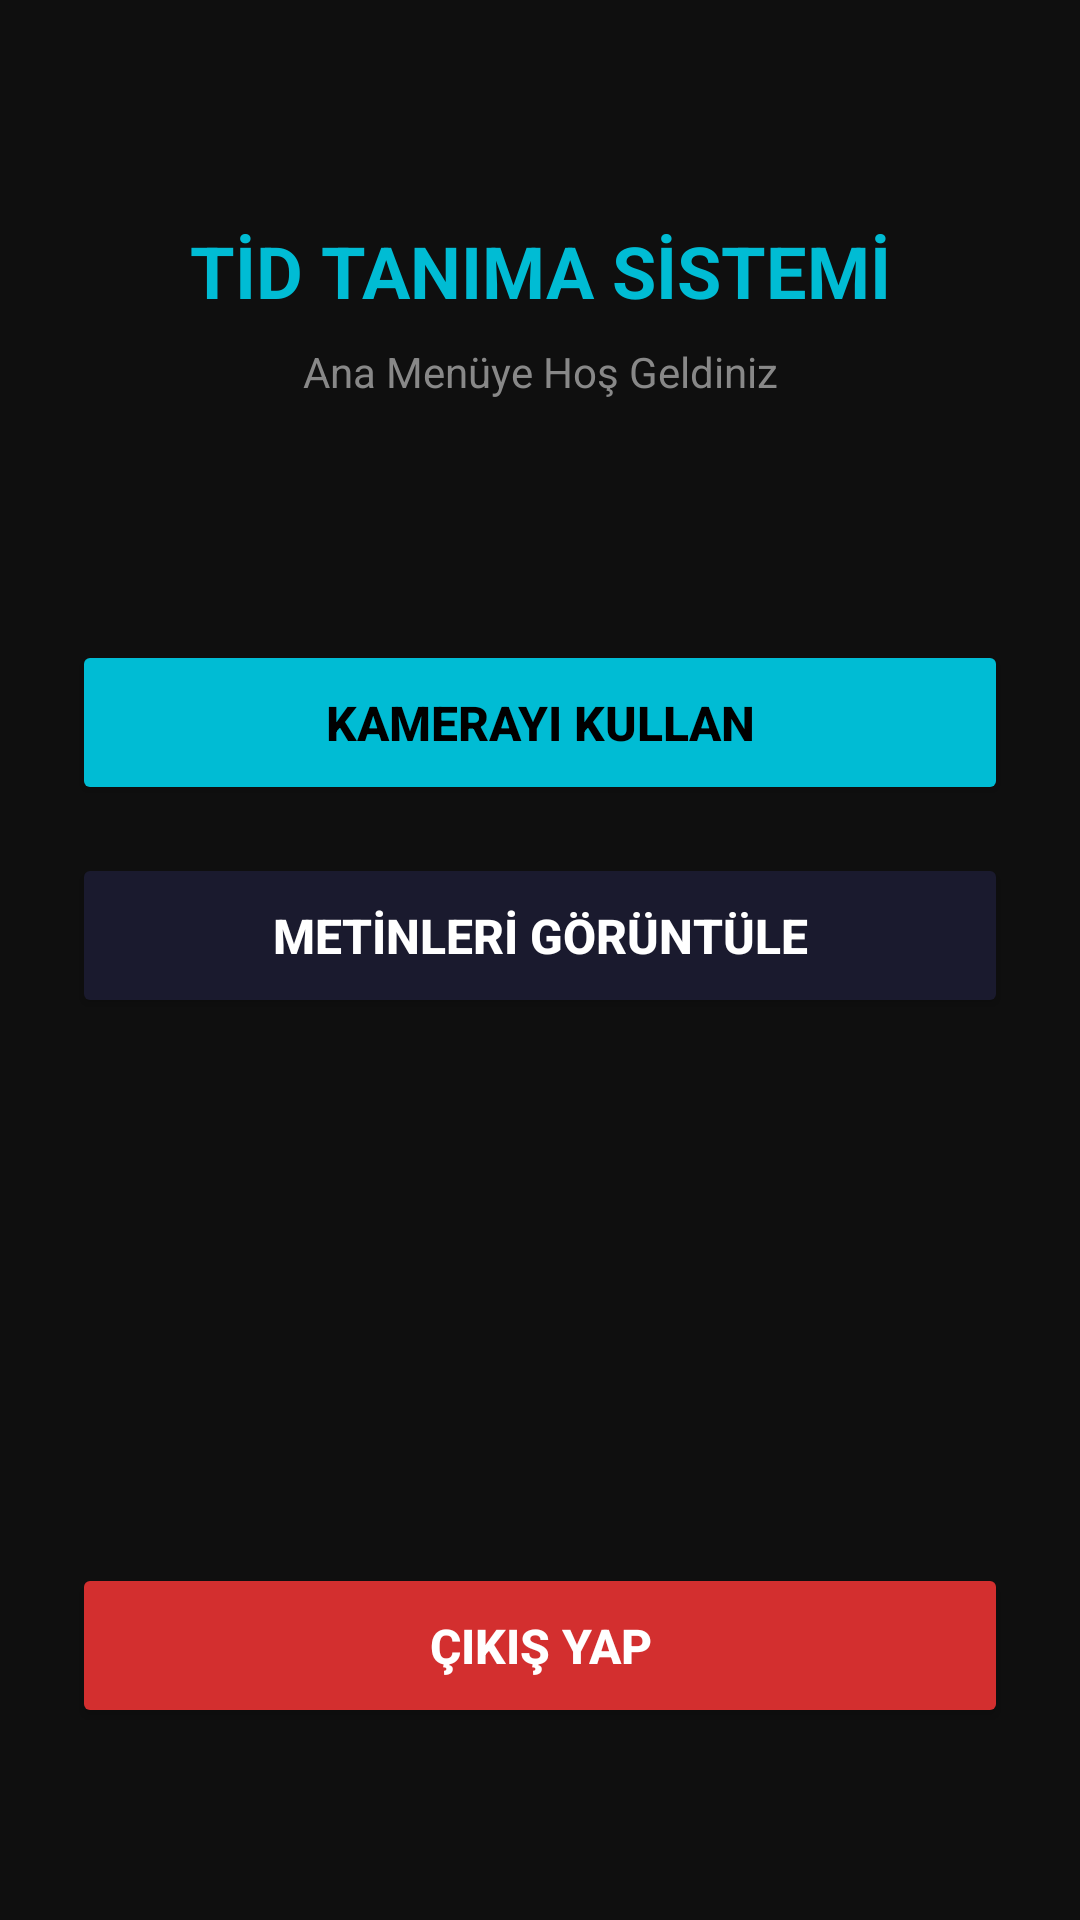

Here is an Android app screen rendered from its layout file. Give the layout XML and the strings, colors and styles it references.
<!-- AndroidManifest.xml: application theme Theme.AppCompat.DayNight.NoActionBar -->
<!-- res/layout/activity_menu.xml -->
<?xml version="1.0" encoding="utf-8"?>
<androidx.constraintlayout.widget.ConstraintLayout
    xmlns:android="http://schemas.android.com/apk/res/android"
    xmlns:app="http://schemas.android.com/apk/res-auto"
    android:layout_width="match_parent"
    android:layout_height="match_parent"
    android:background="#0F0F0F"
    android:padding="24dp">

    <TextView
        android:id="@+id/tvMenuTitle"
        android:layout_width="wrap_content"
        android:layout_height="wrap_content"
        android:text="TİD TANIMA SİSTEMİ"
        android:textColor="#00BCD4"
        android:textSize="24sp"
        android:textStyle="bold"
        android:layout_marginTop="50dp"
        app:layout_constraintTop_toTopOf="parent"
        app:layout_constraintStart_toStartOf="parent"
        app:layout_constraintEnd_toEndOf="parent" />

    <TextView
        android:id="@+id/tvMenuSubtitle"
        android:layout_width="wrap_content"
        android:layout_height="wrap_content"
        android:text="Ana Menüye Hoş Geldiniz"
        android:textColor="#888888"
        android:textSize="14sp"
        android:layout_marginTop="8dp"
        app:layout_constraintTop_toBottomOf="@id/tvMenuTitle"
        app:layout_constraintStart_toStartOf="parent"
        app:layout_constraintEnd_toEndOf="parent" />

    <Button
        android:id="@+id/btnStartCamera"
        android:layout_width="0dp"
        android:layout_height="55dp"
        android:text="KAMERAYI KULLAN"
        android:textSize="16sp"
        android:textStyle="bold"
        android:textColor="#000000"
        android:backgroundTint="#00BCD4"
        android:layout_marginTop="80dp"
        app:layout_constraintTop_toBottomOf="@id/tvMenuSubtitle"
        app:layout_constraintStart_toStartOf="parent"
        app:layout_constraintEnd_toEndOf="parent" />

    <Button
        android:id="@+id/btnViewRecords"
        android:layout_width="0dp"
        android:layout_height="55dp"
        android:text="METİNLERİ GÖRÜNTÜLE"
        android:textSize="16sp"
        android:textStyle="bold"
        android:textColor="#FFFFFF"
        android:backgroundTint="#1A1A2E"
        android:layout_marginTop="16dp"
        app:layout_constraintTop_toBottomOf="@id/btnStartCamera"
        app:layout_constraintStart_toStartOf="parent"
        app:layout_constraintEnd_toEndOf="parent" />

    <Button
        android:id="@+id/btnLogout"
        android:layout_width="0dp"
        android:layout_height="55dp"
        android:text="ÇIKIŞ YAP"
        android:textSize="16sp"
        android:textStyle="bold"
        android:textColor="#FFFFFF"
        android:backgroundTint="#D32F2F"
        android:layout_marginBottom="40dp"
        app:layout_constraintBottom_toBottomOf="parent"
        app:layout_constraintStart_toStartOf="parent"
        app:layout_constraintEnd_toEndOf="parent" />

</androidx.constraintlayout.widget.ConstraintLayout>
<!-- resources referenced by this layout -->
<resources>

</resources>
